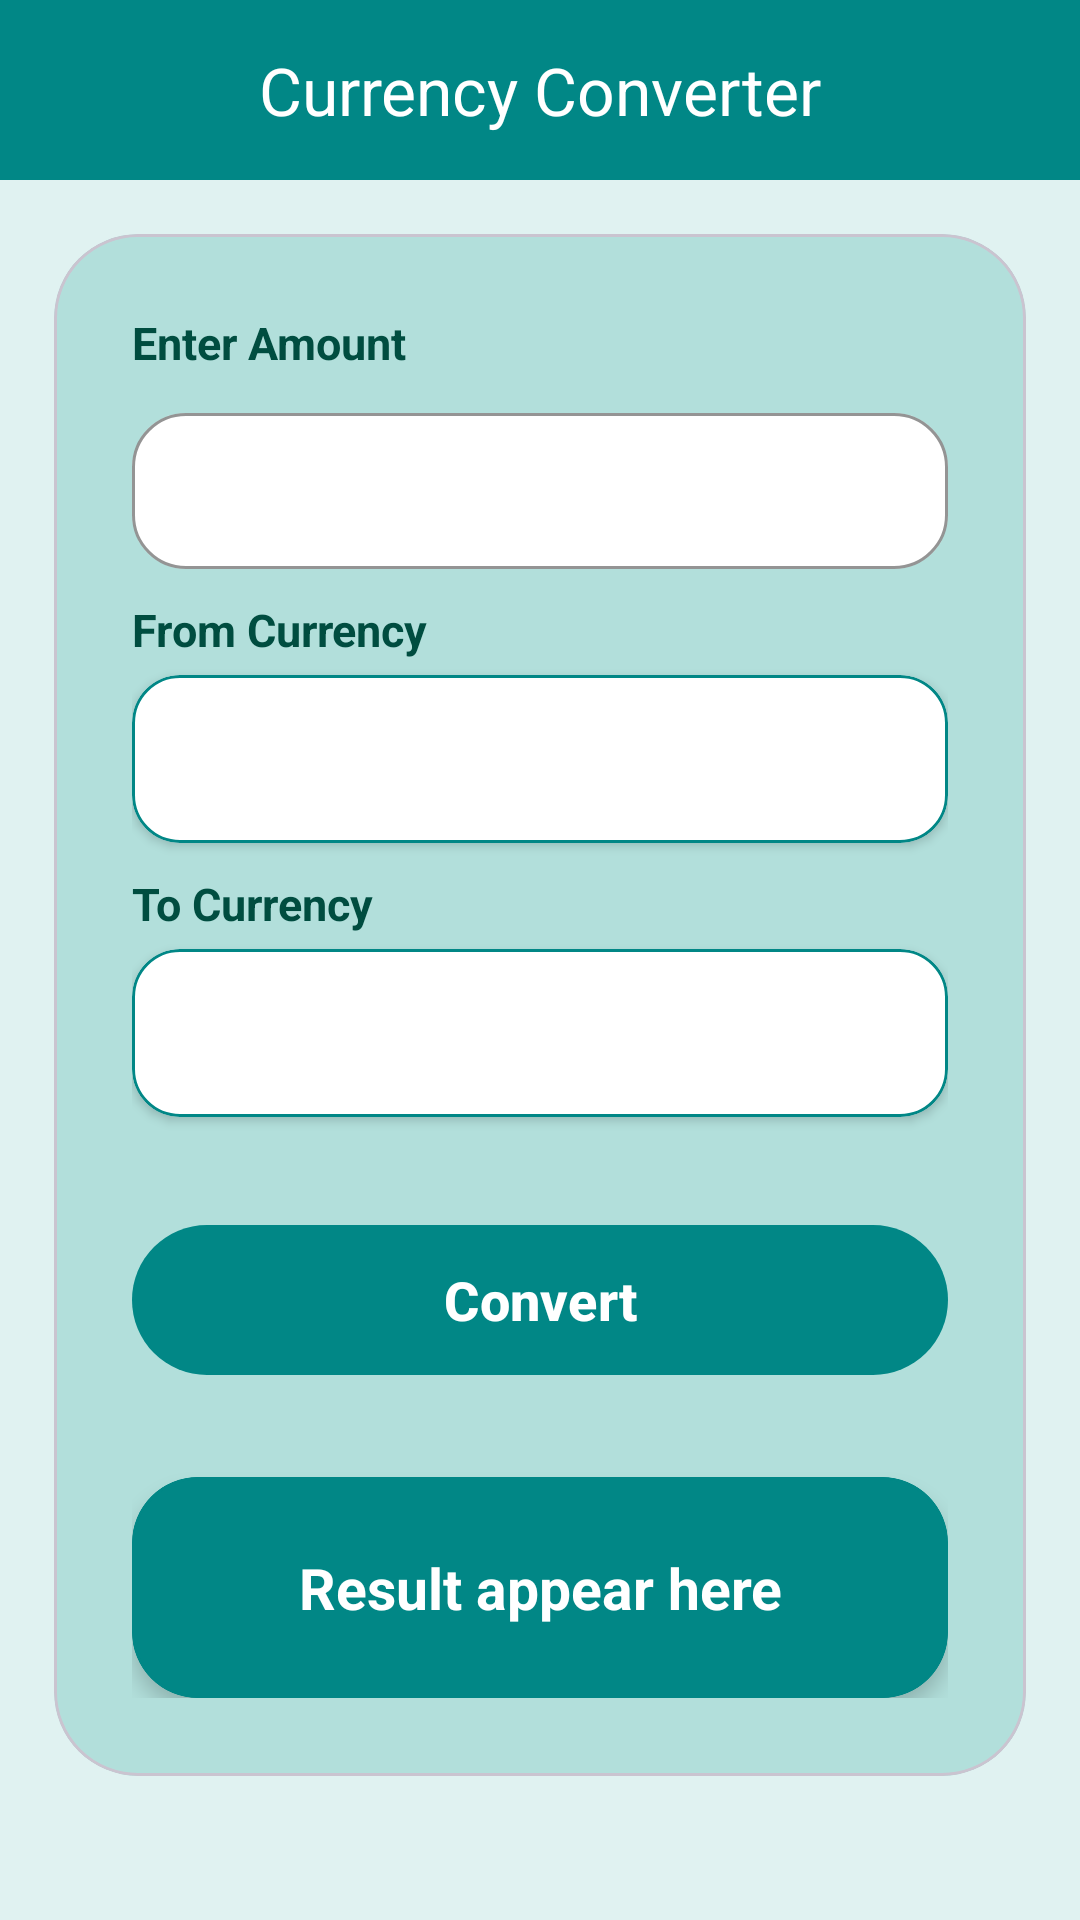

Here is an Android app screen rendered from its layout file. Give the layout XML and the strings, colors and styles it references.
<!-- AndroidManifest.xml: application theme Theme.TimeCalculator -->
<!-- res/layout/activity_currency_converter.xml -->
<?xml version="1.0" encoding="utf-8"?>
<androidx.drawerlayout.widget.DrawerLayout
    xmlns:android="http://schemas.android.com/apk/res/android"
    xmlns:app="http://schemas.android.com/apk/res-auto"
    android:id="@+id/drawer_layout"
    android:layout_width="match_parent"
    android:layout_height="match_parent"
    android:background="@color/teal_50">

    
    <LinearLayout
        android:layout_width="match_parent"
        android:layout_height="match_parent"
        android:orientation="vertical">

        
        <com.google.android.material.appbar.MaterialToolbar
            android:id="@+id/toolbar"
            android:layout_width="match_parent"
            android:layout_height="60dp"
            android:background="@color/teal_700"
            app:title="Currency Converter"
            app:titleCentered="true"
            app:titleTextColor="@android:color/white"
            app:navigationIcon="@drawable/ic_menu"
            app:navigationIconTint="@android:color/white"/>

        
        <ScrollView
            android:layout_width="match_parent"
            android:layout_height="550dp"
            android:padding="18dp"
            android:fillViewport="true">

            
            <com.google.android.material.card.MaterialCardView
                android:layout_width="match_parent"
                android:layout_height="wrap_content"
                app:cardCornerRadius="28dp"
                app:cardElevation="0dp"
                app:cardBackgroundColor="@color/teal_70">

                <LinearLayout
                    android:layout_width="match_parent"
                    android:layout_height="wrap_content"
                    android:orientation="vertical"
                    android:padding="26dp">

                    


                    
                    <TextView
                        android:layout_width="match_parent"
                        android:layout_height="wrap_content"
                        android:text="Enter Amount"
                        android:textStyle="bold"
                        android:textSize="15sp"
                        android:textColor="@color/teal_900"/>

                    
                    <com.google.android.material.textfield.TextInputLayout
                        android:layout_width="match_parent"
                        android:layout_height="wrap_content"
                        android:layout_marginTop="8dp"


                        app:boxBackgroundMode="outline"
                        app:boxBackgroundColor="@android:color/white"

                        app:boxStrokeColor="@color/teal_700"
                        app:boxStrokeWidth="1dp"
                        app:boxStrokeWidthFocused="2dp"

                        app:hintTextColor="@color/teal_700"

                        app:boxCornerRadiusTopStart="18dp"
                        app:boxCornerRadiusTopEnd="18dp"
                        app:boxCornerRadiusBottomStart="18dp"
                        app:boxCornerRadiusBottomEnd="18dp">

                        <com.google.android.material.textfield.TextInputEditText
                            android:id="@+id/etAmount"
                            android:layout_width="match_parent"
                            android:layout_height="52dp"
                            android:inputType="numberDecimal"
                            android:textSize="18sp"
                            android:textColor="@color/teal_900"
                            android:paddingStart="12dp"
                            android:paddingEnd="12dp"/>

                    </com.google.android.material.textfield.TextInputLayout>

                    
                    <TextView
                        android:layout_width="match_parent"
                        android:layout_height="wrap_content"
                        android:text="From Currency"
                        android:textStyle="bold"
                        android:textSize="15sp"
                        android:textColor="@color/teal_900"
                        android:layout_marginTop="10dp"/>

                    <com.google.android.material.card.MaterialCardView
                        android:layout_width="match_parent"
                        android:layout_height="wrap_content"
                        android:layout_marginTop="5dp"
                        app:cardCornerRadius="16dp"
                        app:strokeWidth="1dp"
                        app:strokeColor="@color/teal_300"
                        app:cardElevation="2dp"
                        app:cardBackgroundColor="@android:color/white">

                        <LinearLayout
                            android:layout_width="match_parent"
                            android:layout_height="wrap_content"
                            android:orientation="vertical"
                            android:padding="8dp">

                            


                            
                            <Spinner
                                android:id="@+id/spFromCurrency"
                                android:layout_width="match_parent"
                                android:layout_height="40dp"
                                android:background="@android:color/transparent"
                                android:spinnerMode="dropdown"
                                android:dropDownVerticalOffset="12dp"
                                android:popupBackground="@drawable/spinner_popup_bg"/>

                        </LinearLayout>

                    </com.google.android.material.card.MaterialCardView>

                    
                    <TextView
                        android:layout_width="match_parent"
                        android:layout_height="wrap_content"
                        android:text="To Currency"
                        android:textStyle="bold"
                        android:textSize="15sp"
                        android:textColor="@color/teal_900"
                        android:layout_marginTop="10dp"/>

                    <com.google.android.material.card.MaterialCardView
                        android:layout_width="match_parent"
                        android:layout_height="wrap_content"
                        android:layout_marginTop="5dp"
                        app:cardCornerRadius="16dp"
                        app:strokeWidth="1dp"
                        app:strokeColor="@color/teal_300"
                        app:cardElevation="2dp"
                        app:cardBackgroundColor="@android:color/white">

                        <LinearLayout
                            android:layout_width="match_parent"
                            android:layout_height="wrap_content"
                            android:orientation="vertical"
                            android:padding="8dp">


                            <Spinner
                                android:id="@+id/spToCurrency"
                                android:layout_width="match_parent"
                                android:layout_height="40dp"
                                android:background="@android:color/transparent"
                                android:spinnerMode="dropdown"
                                android:dropDownVerticalOffset="12dp"
                                android:popupBackground="@drawable/spinner_popup_bg"/>

                        </LinearLayout>

                    </com.google.android.material.card.MaterialCardView>
                    
                    <com.google.android.material.button.MaterialButton
                        android:id="@+id/btnConvert"
                        android:layout_width="match_parent"
                        android:layout_height="58dp"
                        android:layout_marginTop="32dp"
                        android:text="Convert"
                        android:textSize="18sp"
                        android:textStyle="bold"
                        android:textAllCaps="false"
                        app:cornerRadius="32dp"
                        app:backgroundTint="@color/teal_700"
                        android:textColor="@android:color/white"/>

                    
                <com.google.android.material.card.MaterialCardView
                    android:id="@+id/resultCard"
                    android:layout_width="match_parent"
                    android:layout_height="wrap_content"
                    android:layout_marginTop="30dp"
                    android:visibility="visible"
                    app:cardCornerRadius="22dp"
                    app:cardElevation="4dp"
                    app:strokeWidth="1dp"
                    app:strokeColor="@color/teal_300"
                    app:cardBackgroundColor="@color/teal_700">

                    <TextView
                        android:id="@+id/tvResult"
                        android:layout_width="match_parent"
                        android:layout_height="wrap_content"
                        android:text="Result appear here"
                        android:textSize="19sp"
                        android:textStyle="bold"
                        android:padding="24dp"
                        android:gravity="center"
                        android:textColor="@color/white"/>
                </com.google.android.material.card.MaterialCardView>

                </LinearLayout>

            </com.google.android.material.card.MaterialCardView>

        </ScrollView>

    </LinearLayout>

    
    <com.google.android.material.navigation.NavigationView
        android:id="@+id/navigation_view"
        android:layout_width="280dp"
        android:layout_height="match_parent"
        android:layout_gravity="start"
        android:background="@android:color/white"

        android:paddingBottom="16dp"

        app:headerLayout="@layout/nav_header"
        app:menu="@menu/nav_menu"

        app:itemTextColor="@color/black"
        app:itemIconTint="@null"

        app:itemBackground="@drawable/nav_item_bg"
        app:itemHorizontalPadding="20dp"
        app:itemIconPadding="16dp"
        app:itemVerticalPadding="15dp"/>

</androidx.drawerlayout.widget.DrawerLayout>
<!-- res/layout/nav_header.xml (included above) -->
<?xml version="1.0" encoding="utf-8"?>
<LinearLayout xmlns:android="http://schemas.android.com/apk/res/android"
    android:layout_width="match_parent"
    android:layout_height="200dp"
    android:orientation="vertical"
    android:gravity="center"
    android:padding="16dp"
    android:background="@drawable/nav_header_background"> 

    
    <ImageView
        android:id="@+id/nav_header_icon"
        android:layout_width="72dp"
        android:layout_height="72dp"
        android:src="@drawable/ic_app_icon"
        android:contentDescription="@string/app_name"
        android:layout_marginBottom="8dp"
        android:scaleType="centerInside" />

    
    <TextView
        android:id="@+id/nav_header_title"
        android:layout_width="wrap_content"
        android:layout_height="wrap_content"
        android:text="Time Calculator"
        android:textSize="18sp"
        android:textStyle="bold"
        android:textColor="@android:color/black"
        android:layout_marginBottom="4dp"/>

    
    <TextView
        android:id="@+id/nav_header_subtitle"
        android:layout_width="wrap_content"
        android:layout_height="wrap_content"
        android:text="v1.0"
        android:textSize="14sp"
        android:textColor="@android:color/black" />

</LinearLayout>
<!-- resources referenced by this layout -->
<resources>
  <color name="black">#FF000000</color>
  <color name="teal_300">#018786</color>
  <color name="teal_50">#E0F2F1</color>
  <color name="teal_70">#B2DFDB</color>
  <color name="teal_700">#018786</color>
  <color name="teal_900">#004D40</color>
  <color name="white">#FFFFFF</color>
  <!-- drawable nav_header_background (drawable) -->
  <?xml version="1.0" encoding="utf-8"?>
  <shape xmlns:android="http://schemas.android.com/apk/res/android">
      <gradient
          android:startColor="@android:color/background_light"
          android:endColor="@color/teal_200"
          android:angle="270"/>
  </shape>
  <!-- drawable nav_item_bg (drawable) -->
  <?xml version="1.0" encoding="utf-8"?>
  <selector xmlns:android="http://schemas.android.com/apk/res/android">
  
      <item android:state_checked="true" android:drawable="@drawable/nav_item_bg_checked" />
      <item android:state_hovered="true" android:drawable="@drawable/nav_item_bg_hovered" />
      <item android:state_pressed="true" android:drawable="@drawable/nav_item_bg_pressed" />
      <item android:drawable="@drawable/nav_item_bg_default" />
  
  </selector>
  <!-- drawable spinner_popup_bg (drawable) -->
  <?xml version="1.0" encoding="utf-8"?>
  <shape xmlns:android="http://schemas.android.com/apk/res/android">
  
      <solid android:color="@android:color/white"/>
  
      <corners android:radius="14dp"/>
  
      <padding
          android:top="10dp"
          android:bottom="10dp"/>
  
  </shape>
  <string name="app_name">TimeCalculator</string>
  <style name="Theme.TimeCalculator" parent="Base.Theme.TimeCalculator" />
  <color name="teal_200">#80CBC4</color>
  <!-- drawable nav_item_bg_checked (drawable) -->
  <?xml version="1.0" encoding="utf-8"?>
  <inset xmlns:android="http://schemas.android.com/apk/res/android"
      android:insetBottom="8dp"
      android:insetLeft="4dp"
      android:insetRight="4dp"
      android:insetTop="4dp">
      <shape android:shape="rectangle">
          <solid android:color="@color/teal_700" />
          <corners android:radius="12dp" />
      </shape>
  </inset>
  <!-- drawable nav_item_bg_default (drawable) -->
  <?xml version="1.0" encoding="utf-8"?>
  <inset xmlns:android="http://schemas.android.com/apk/res/android"
      android:insetBottom="8dp"
      android:insetLeft="4dp"
      android:insetRight="4dp"
      android:insetTop="4dp">
      <shape android:shape="rectangle">
          <gradient
              android:startColor="@color/teal_70"
              android:endColor="@color/teal_50"
              android:angle="70" />
          <stroke android:width="1dp" android:color="#DDDDDD" />
          <corners android:radius="12dp" />
      </shape>
  </inset>
  <style name="Base.Theme.TimeCalculator" parent="Theme.Material3.Light.NoActionBar">
  
          
          <item name="android:forceDarkAllowed">false</item>
  
          
          
          
  
      </style>
</resources>
